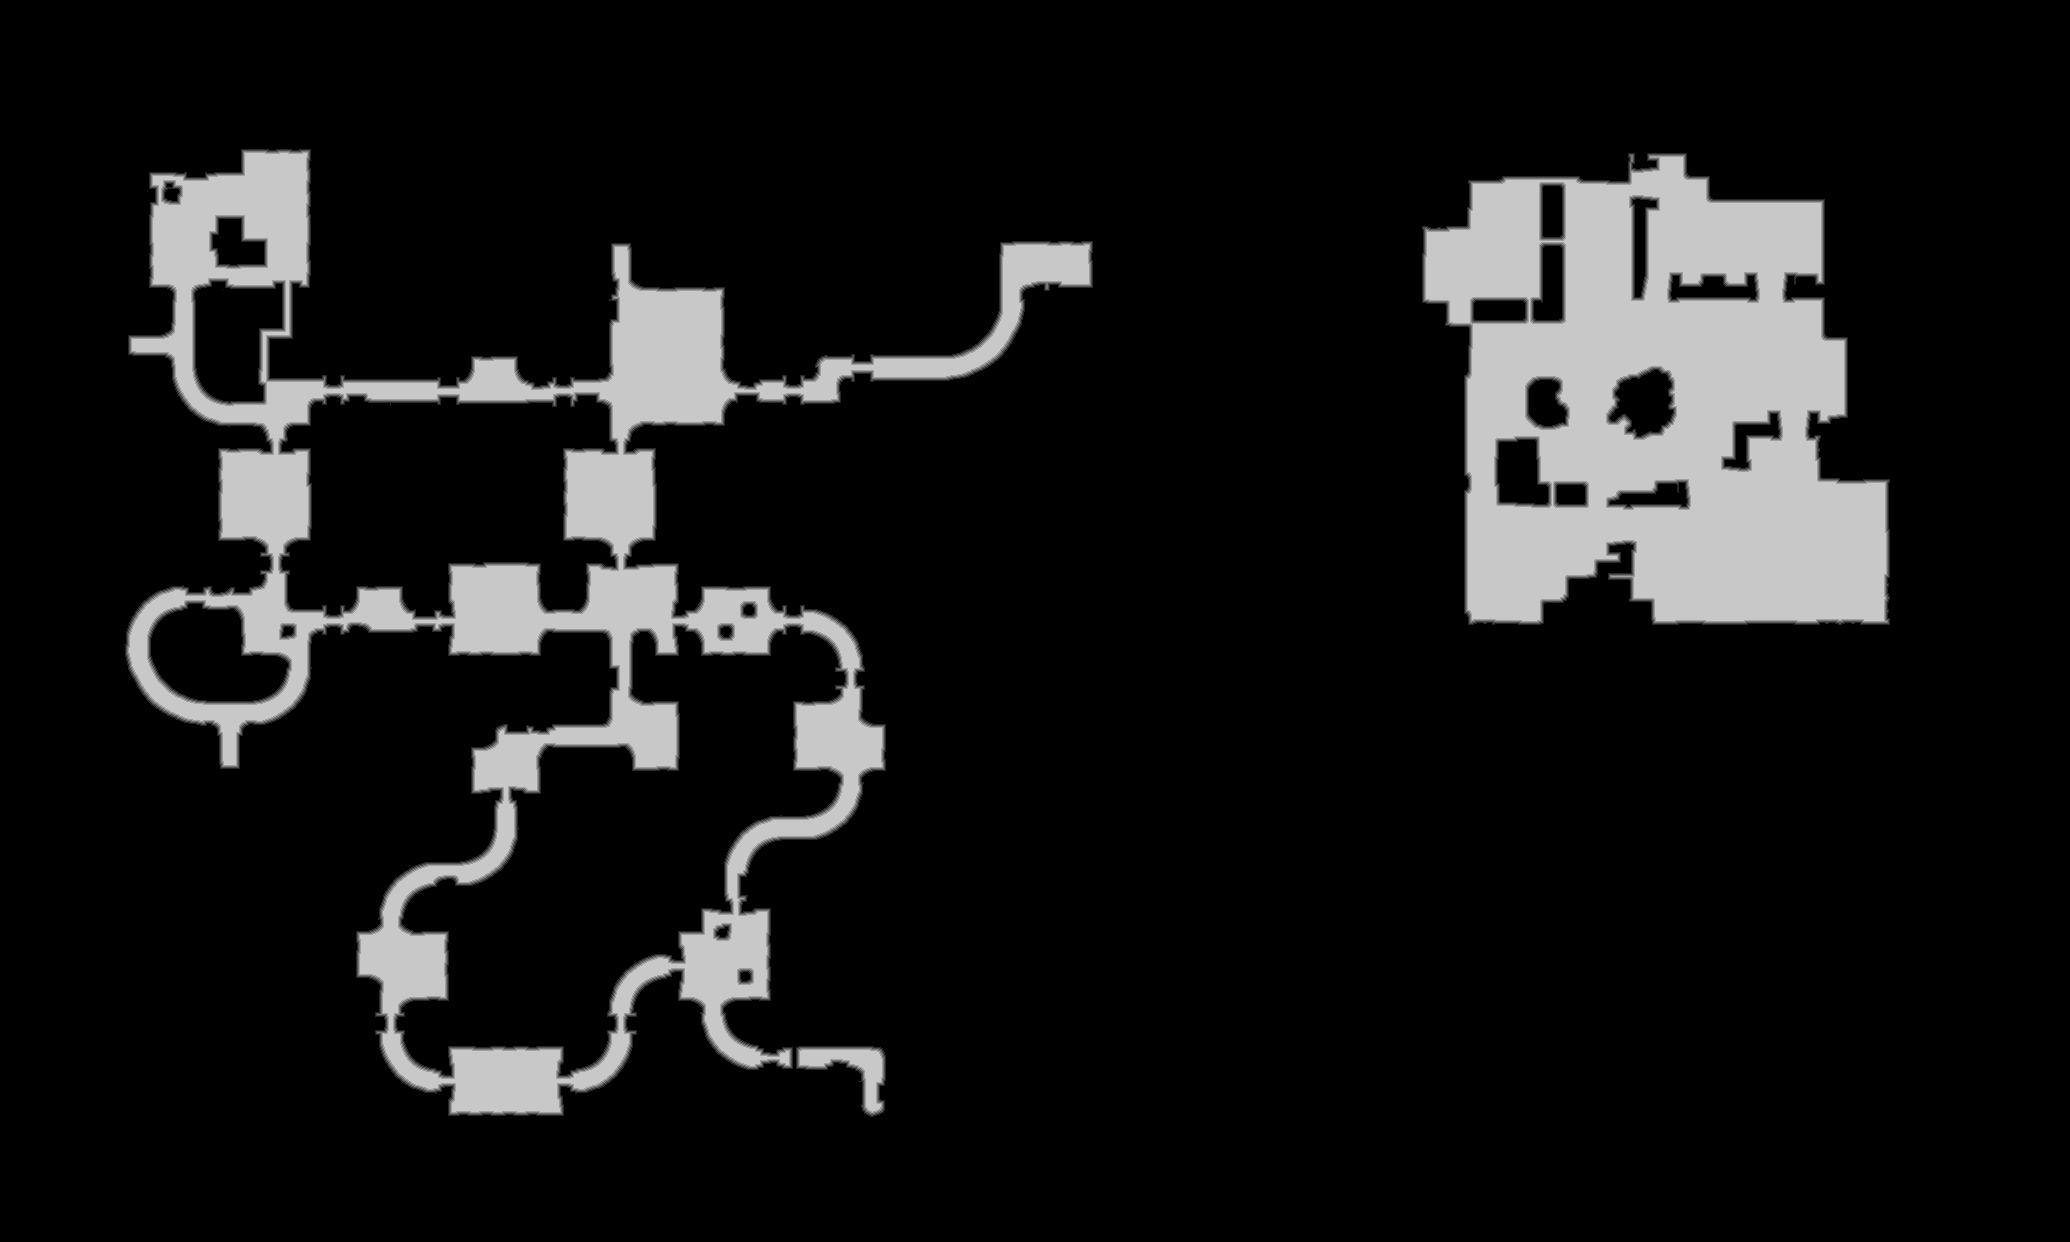

The table this chart was drawn from, first rows:
source	tdt_hull melee
truth	truth_3003e5c2bf0.tsv
width	2070
height	1242
nibble	0	2225576
nibble	1	18274
nibble	2	18332
nibble	3	18264
nibble	4	18211
nibble	5	272283
